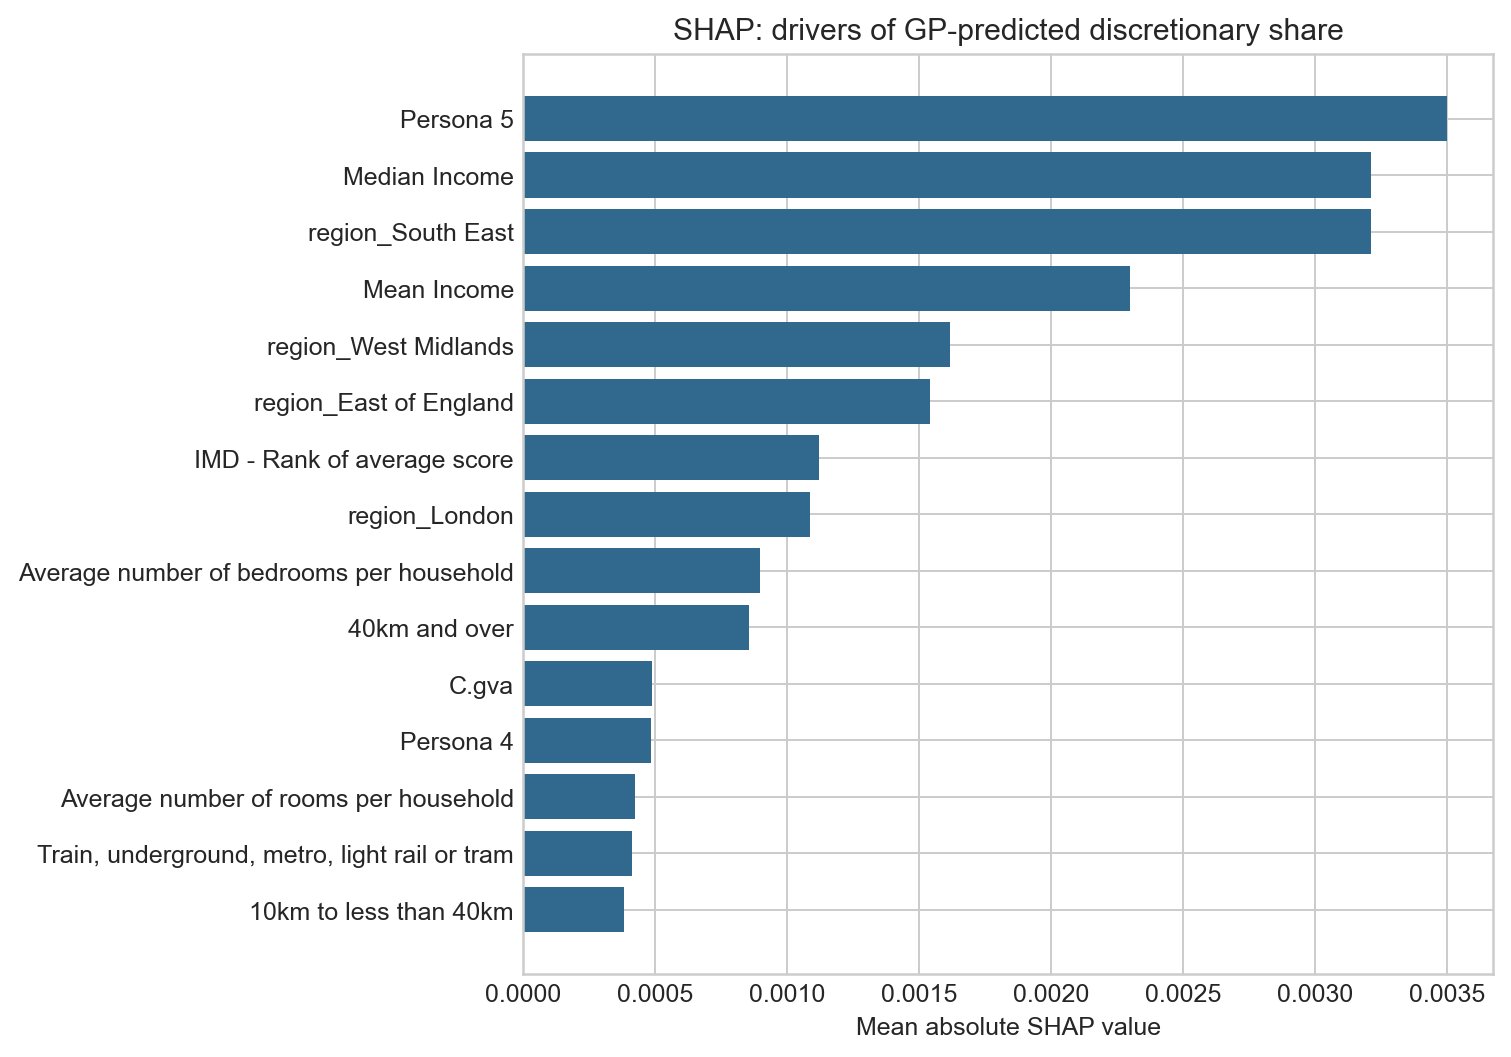

Data behind this chart, as committed beside it:
feature, mean_abs_shap
Persona 5, 0.003499
Median Income, 0.003212
region_South East, 0.003211
Mean Income, 0.002297
region_West Midlands, 0.001616
region_East of England, 0.001542
IMD - Rank of average score, 0.001121
region_London, 0.001086
Average number of bedrooms per household, 0.000899
40km and over, 0.0008559
C.gva, 0.0004907
Persona 4, 0.0004851
Average number of rooms per household, 0.0004244
Train, underground, metro, light rail or…, 0.0004123
10km to less than 40km, 0.0003837
Black/African/Caribbean/Black British, 0.0003666
Average household size, 0.0002012
region_North East, 0.0001971
region_North West, 0.0001403
Mixed/multiple ethnic groups, 0.0001328
